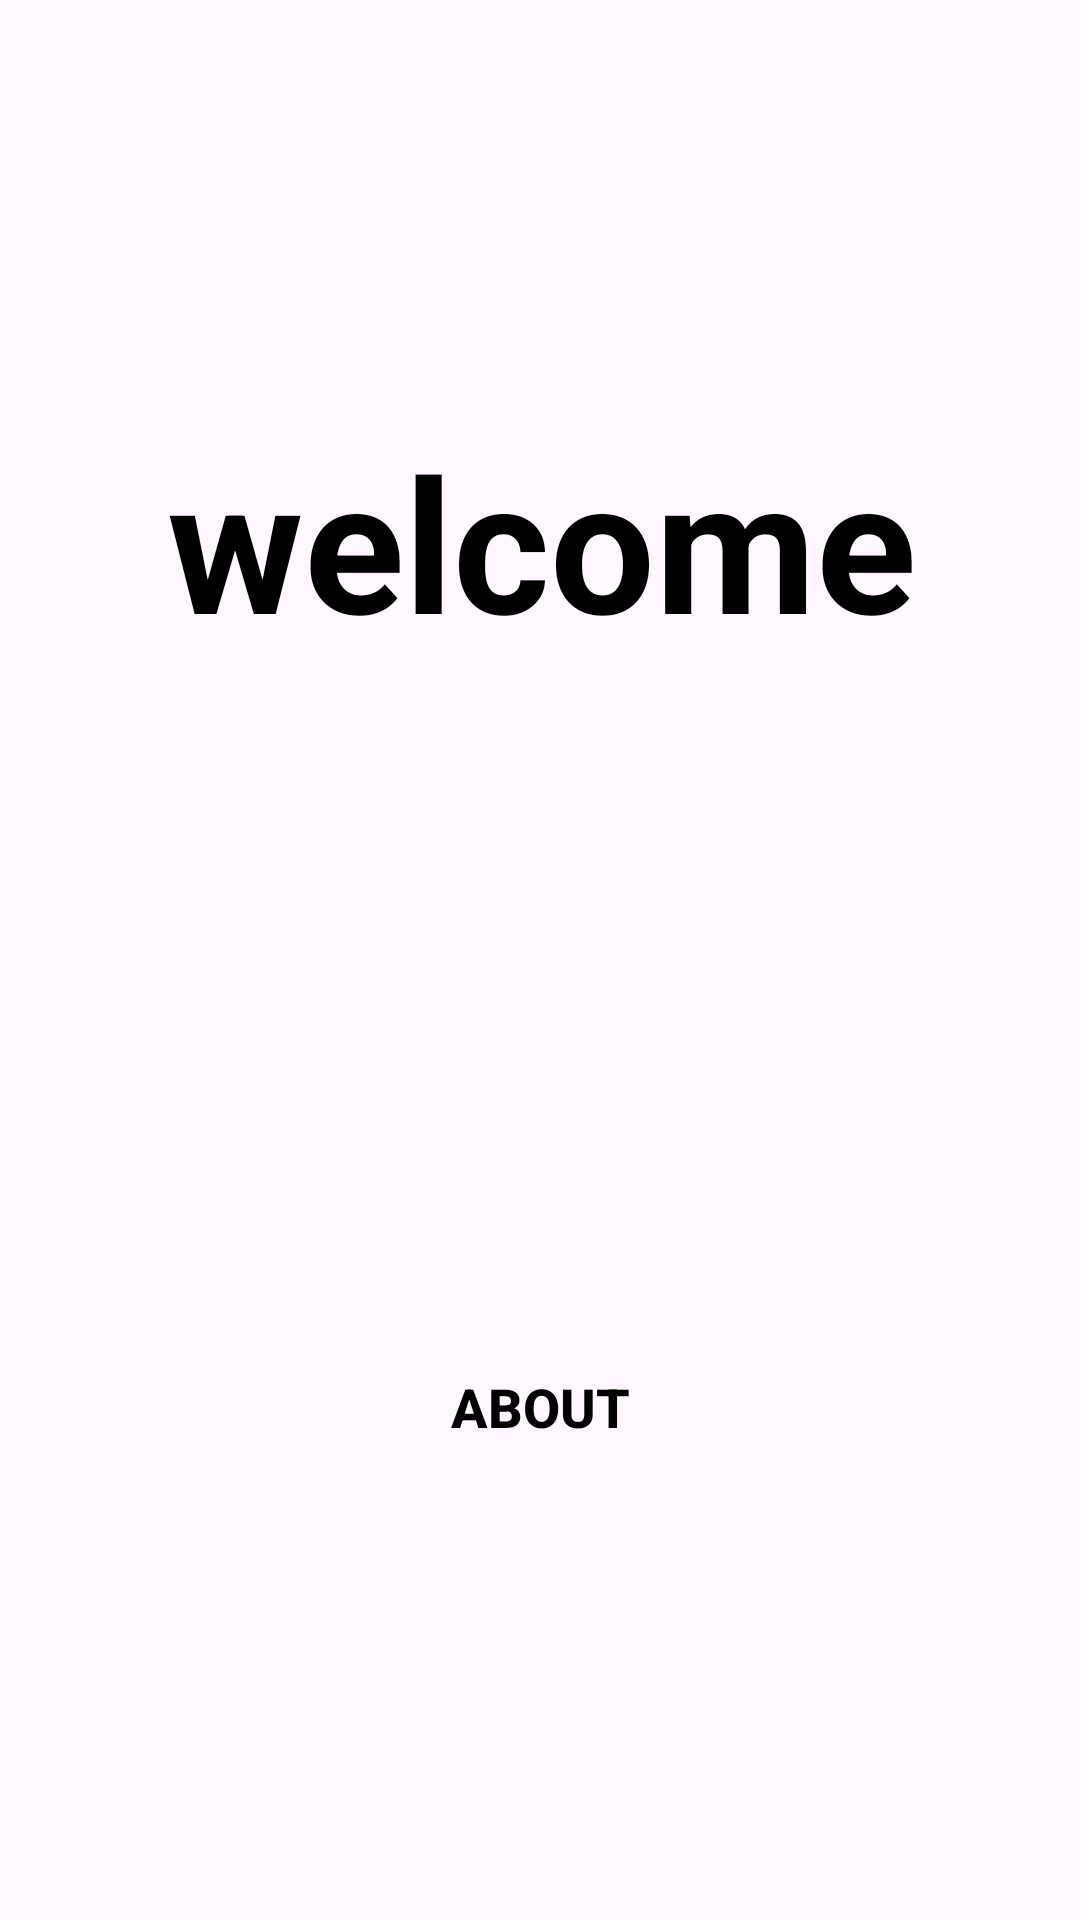

Layout XML and referenced resources for this Android screen:
<!-- AndroidManifest.xml: application theme Theme.CurrentWeather -->
<!-- res/layout/fragment_title.xml -->
<?xml version="1.0" encoding="utf-8"?>
<androidx.constraintlayout.widget.ConstraintLayout xmlns:android="http://schemas.android.com/apk/res/android"
    xmlns:app="http://schemas.android.com/apk/res-auto"
    xmlns:tools="http://schemas.android.com/tools"
    android:id="@+id/title_constraint"
    android:layout_width="match_parent"
    android:layout_height="match_parent"
    tools:context=".View.fragment.Title"
    tools:layout_editor_absoluteY="81dp">

    <TextView
        android:gravity="center_horizontal"
        android:id="@+id/game_title"
        android:layout_width="368dp"
        android:layout_height="81dp"
        android:layout_marginStart="8dp"
        android:layout_marginEnd="8dp"
        android:text="welcome"
        android:textAlignment="center"
        android:textAllCaps="false"
        android:textAppearance="@style/TextAppearance.AppCompat.Headline"
        android:textColor="@color/black"
        android:textSize="62sp"
        android:textStyle="bold"
        app:layout_constraintBottom_toTopOf="@+id/title_image"
        app:layout_constraintEnd_toEndOf="parent"
        app:layout_constraintStart_toStartOf="parent"
        app:layout_constraintTop_toTopOf="parent"
        app:layout_constraintVertical_chainStyle="packed"/>

    <Button
        android:id="@+id/about_btn"
        style="@style/Widget.AppCompat.Button.Borderless"
        android:layout_width="144dp"
        android:layout_height="48dp"
        android:layout_marginStart="8dp"
        android:layout_marginEnd="8dp"
        android:layout_marginBottom="8dp"
        android:text="about"
        android:textColor="@color/black"
        android:textSize="18sp"
        android:textStyle="bold"
        app:layout_constraintBottom_toBottomOf="parent"
        app:layout_constraintEnd_toEndOf="parent"
        app:layout_constraintStart_toStartOf="parent"
        app:layout_constraintTop_toBottomOf="@+id/title_image"/>

    <ImageView
        android:id="@+id/title_image"
        android:layout_width="362dp"
        android:layout_height="225dp"
        android:layout_marginStart="8dp"
        android:layout_marginEnd="8dp"
        android:scaleType="centerCrop"
        app:layout_constraintBottom_toTopOf="@+id/about_btn"
        app:layout_constraintEnd_toEndOf="parent"
        app:layout_constraintStart_toStartOf="parent"
        app:layout_constraintTop_toBottomOf="@+id/game_title" />

</androidx.constraintlayout.widget.ConstraintLayout>
<!-- resources referenced by this layout -->
<resources>
  <color name="black">#FF000000</color>
  <style name="Theme.CurrentWeather" parent="Base.Theme.CurrentWeather" />
  <style name="Base.Theme.CurrentWeather" parent="Theme.Material3.DayNight.NoActionBar">
          
          
      </style>
</resources>
